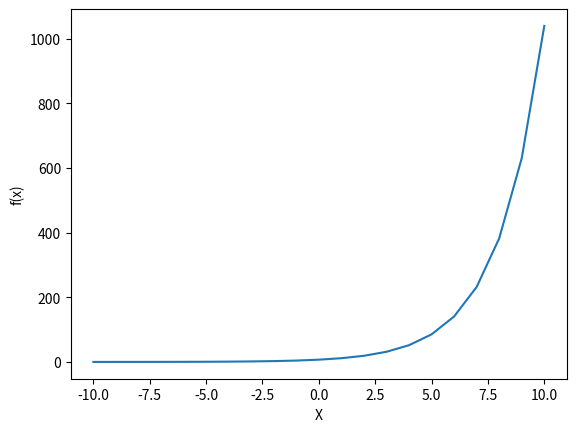

This chart was generated by the following Python code:
'''
    f(x) = 7(e)^0.5x at x=2
'''

import numpy as np
import matplotlib.pyplot as plt

# x from - 10 to 100 with 10 difference
x = -10

def f(x):
    return 7*np.exp(0.5*x)

X = []
Y = []

while x <= 10:
    y = f(x)
    print(f'x: {x}, y: {y}')
    
    Y.append(y)
    X.append(x)
    
    x = x+1
     
    
plt.plot(X, Y)
plt.xlabel('X')
plt.ylabel('f(x)')
plt.show()
